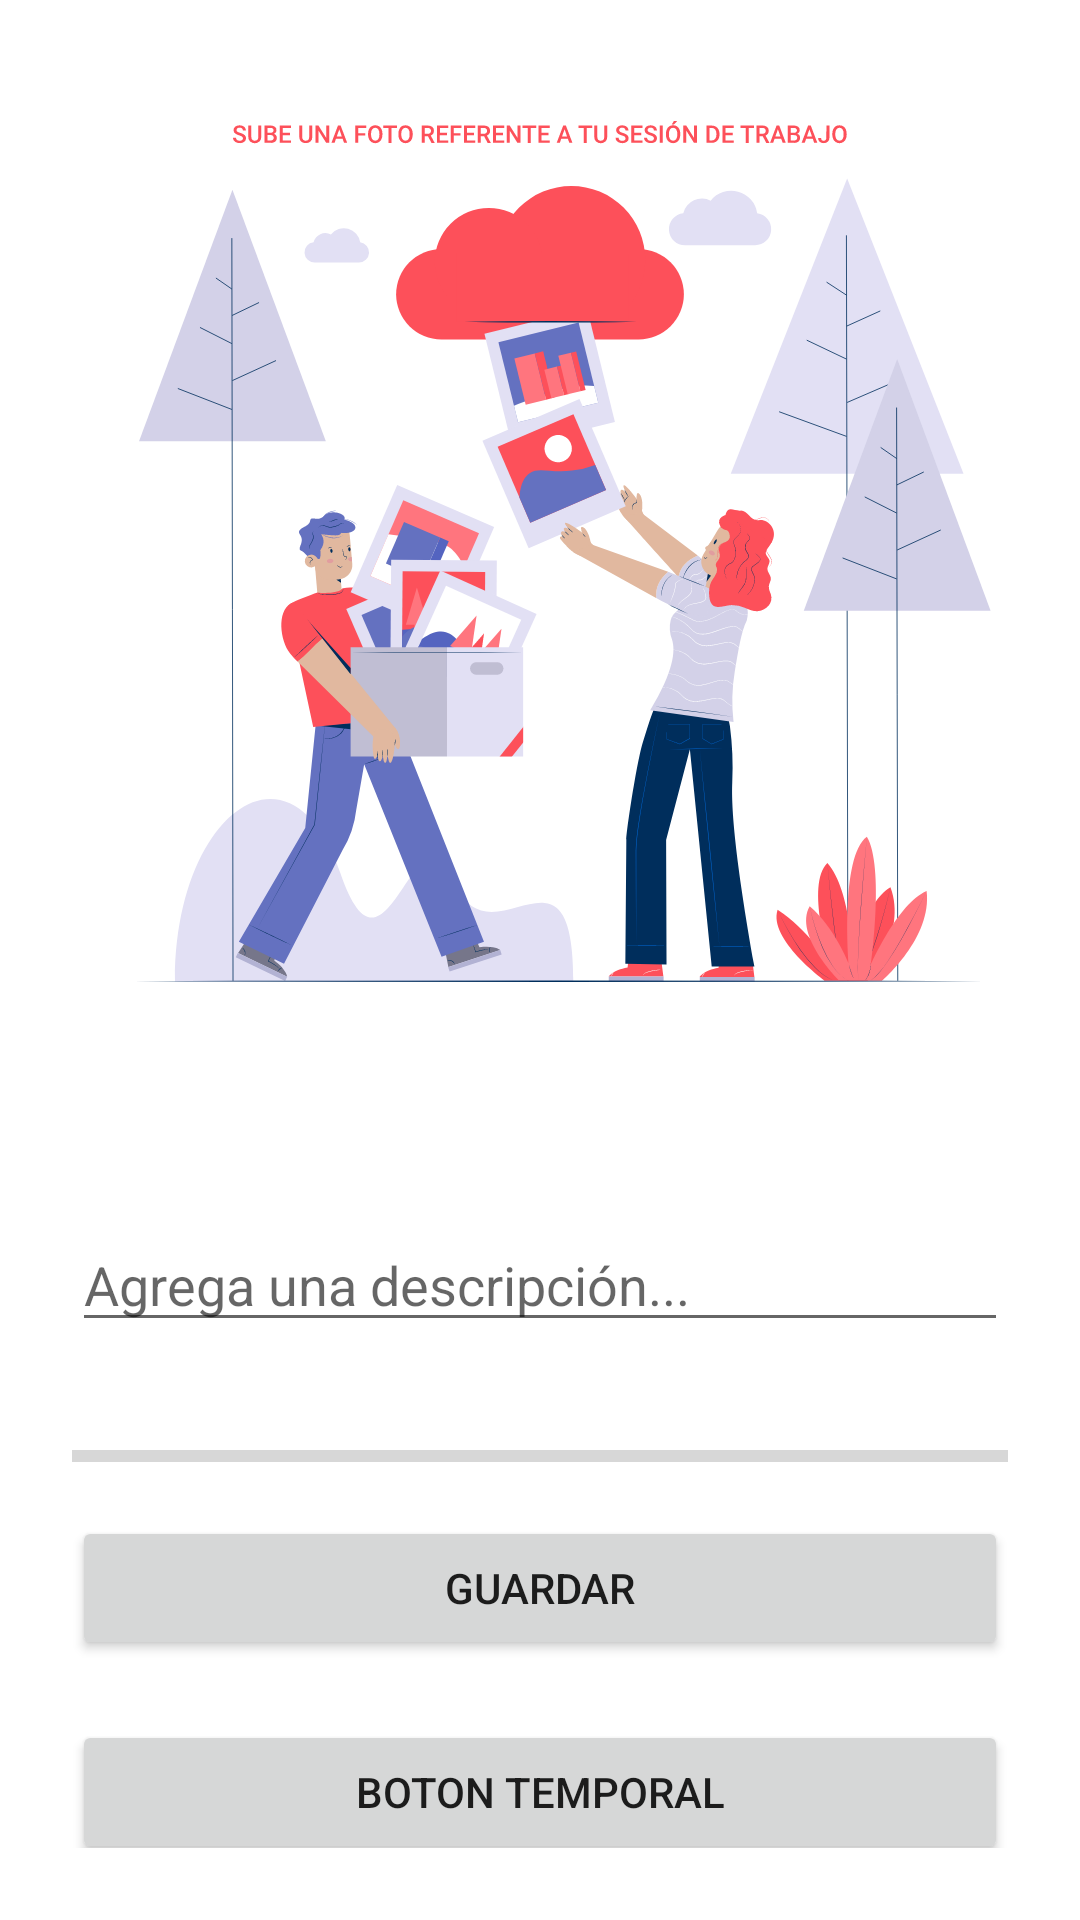

Layout XML and referenced resources for this Android screen:
<!-- AndroidManifest.xml: application theme Theme.Proyecto2PDM -->
<!-- res/layout/activity_compartir.xml -->
<?xml version="1.0" encoding="utf-8"?>
<androidx.constraintlayout.widget.ConstraintLayout xmlns:android="http://schemas.android.com/apk/res/android"
    xmlns:app="http://schemas.android.com/apk/res-auto"
    xmlns:tools="http://schemas.android.com/tools"
    android:layout_width="match_parent"
    android:layout_height="match_parent"
    android:padding="24sp"
    tools:context=".CompartirActivity">

    <EditText
        android:id="@+id/texviewpublicacion"
        android:layout_width="match_parent"
        android:layout_height="wrap_content"
        android:layout_marginTop="10dp"
        android:ems="10"
        android:hint="Agrega una descripción..."
        android:inputType="textPersonName"
        app:layout_constraintEnd_toEndOf="parent"
        app:layout_constraintStart_toStartOf="parent"
        app:layout_constraintTop_toBottomOf="@+id/linearLayout2" />

    <LinearLayout
        android:id="@+id/linearLayout2"
        android:layout_width="match_parent"
        android:layout_height="wrap_content"
        android:layout_marginTop="10dp"
        android:backgroundTint="@color/primarySuperDarkColor"
        android:orientation="horizontal"
        app:layout_constraintTop_toBottomOf="@+id/fotoasubir"
        tools:layout_editor_absoluteX="24dp">

        <Button
            style="@style/Widget.MaterialComponents.Button.Icon"
            app:icon="@drawable/ic_camera"
            android:id="@+id/buttontomarfoto"
            android:layout_width="50dp"
            android:layout_height="50dp"
            android:layout_marginEnd="8dp"
            android:layout_weight="1"
            android:text="Tomar foto" />

        <Button
            style="@style/Widget.MaterialComponents.Button.Icon"
            app:icon="@drawable/ic_upload"
            android:id="@+id/buttonsubirfoto"
            android:layout_width="50dp"
            android:layout_height="50dp"
            android:layout_marginStart="8dp"
            android:layout_weight="1"
            android:text="Cargar foto" />
    </LinearLayout>

    <Button
        android:id="@+id/buttonmandar"
        android:layout_width="match_parent"
        android:layout_height="wrap_content"
        android:layout_marginTop="12dp"
        android:text="Guardar"
        app:layout_constraintEnd_toEndOf="parent"
        app:layout_constraintStart_toStartOf="parent"
        app:layout_constraintTop_toBottomOf="@+id/progressBar" />

    <Button
        android:id="@+id/verpublicaciones"
        android:layout_width="match_parent"
        android:layout_height="wrap_content"
        android:layout_marginTop="20dp"
        android:text="Boton temporal"
        app:layout_constraintEnd_toEndOf="parent"
        app:layout_constraintHorizontal_bias="0.666"
        app:layout_constraintStart_toStartOf="parent"
        app:layout_constraintTop_toBottomOf="@+id/buttonmandar" />

    <ProgressBar
        android:id="@+id/progressBar"
        style="?android:attr/progressBarStyleHorizontal"
        android:layout_width="match_parent"
        android:layout_height="wrap_content"
        android:layout_marginTop="30dp"
        app:layout_constraintEnd_toEndOf="parent"
        app:layout_constraintStart_toStartOf="parent"
        app:layout_constraintTop_toBottomOf="@+id/texviewpublicacion" />

    <ImageView
        android:id="@+id/fotoasubir"
        android:layout_width="match_parent"
        android:layout_height="wrap_content"
        android:adjustViewBounds="true"
        android:scaleType="centerCrop"
        android:src="@drawable/ic_defaultimage"
        app:layout_constraintTop_toTopOf="parent"
        tools:layout_editor_absoluteX="24dp" />


</androidx.constraintlayout.widget.ConstraintLayout>
<!-- resources referenced by this layout -->
<resources>
  <color name="primarySuperDarkColor">#761027</color>
  <!-- drawable ic_defaultimage: vector/xml drawable (drawable, 62390 chars, omitted) -->
  <style name="Theme.Proyecto2PDM" parent="Theme.MaterialComponents.Light.DarkActionBar">
          
          <item name="colorPrimary">@color/primaryColor</item>
          <item name="colorPrimaryVariant">@color/primaryLightColor</item>
          <item name="colorOnPrimary">@color/white</item>
          
          <item name="colorSecondary">@color/primaryDarkColor</item>
          <item name="colorSecondaryVariant">@color/primarySuperDarkColor</item>
          <item name="colorOnSecondary">@color/white</item>
          
          <item name="android:statusBarColor" tools:targetApi="l">?attr/colorPrimaryVariant</item>
          
      </style>
  <color name="primaryColor">#ff667a</color>
  <color name="primaryLightColor">#ff99a9</color>
  <color name="white">#FFFFFFFF</color>
  <color name="primaryDarkColor">#c7314e</color>
</resources>
